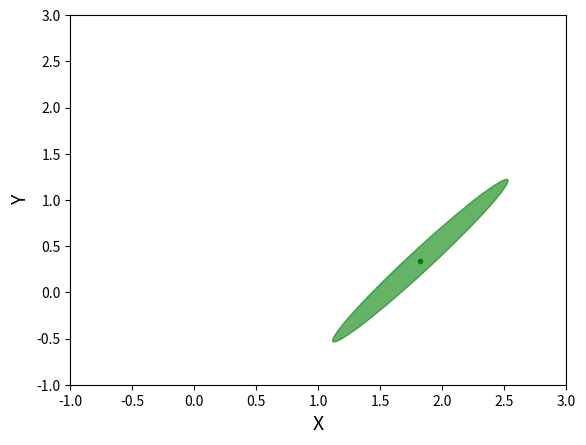

This chart was generated by the following Python code:
import numpy as np

import matplotlib.pyplot as plt
from matplotlib.patches import Ellipse
from scipy.linalg import sqrtm


# from numpy.linalg import matrix_rank
# from numpy import inf



def perturbed_points(X, pert_size, M):
    # [redacted]
    # % generate perturbed X and their corresponding log likelihood function
    #
    # % ------------------------------------------------------------------------
    # % INPUTS:
    # % X           ----- center point ---------------------------------- px1
    # % pert_size   ----- size of the perturbation ---------------------- px1
    # % M           ----- number of Hessian estimates
    #
    # % ------------------------------------------------------------------------
    # % OUTPUTS:
    # % X_perturbed ----- perturbed points ----------------------------   px4xM
    # % Y_perturbed ----- cost values of perturbed points -------------   4xM


    # dimension of X
    p = len(X)
    C = np.random.uniform(low=0.5, high=2.0) * Perturb_size  # .05*(X_max -X_min)
    C_tilde = np.random.uniform(low=0.5, high=1.0) * C

    X_perturbed = np.zeros(shape=(p, 4, M))  # np.tile(X, (M+1,1))
    Y_perturbed = np.zeros(shape=(4, M))
    # X_perturbed[:,0] = X
    # Y_perturbed[0] = LogL_func(X_perturbed[:,0])
    if p != 2:
        Delta = np.ones(shape=(p, 1))
        Delta_tilde = np.ones(shape=(p, 1))

    for k in range(M):
        np.random.seed()
        # loc = np.random.permutation(p)[0]
        if p == 2:
            Delta = np.random.choice([-1, 1], size=(p, 1))
            Delta_tilde = np.random.choice([-1, 1], size=(p, 1))
        else:
            Delta[np.random.permutation(p)[0]] = -1 * Delta[np.random.permutation(p)[0]]
            Delta_tilde[np.random.permutation(p)[0]] = -1 * Delta_tilde[np.random.permutation(p)[0]]

        thetaPlus = X + (C * Delta)
        thetaMinus = X - (C * Delta)

        X_perturbed[:, [0], k] = thetaPlus + C_tilde * Delta_tilde  # thetaPlusPlus
        Y_perturbed[0, k] = LogL_func(X_perturbed[:, 0, k])  # loglPP

        X_perturbed[:, [1], k] = thetaPlus - C_tilde * Delta_tilde  # thetaPlusMinus
        Y_perturbed[1, k] = LogL_func(X_perturbed[:, 1, k])  # loglPM

        X_perturbed[:, [2], k] = thetaMinus + C_tilde * Delta_tilde  # thetaMinusPlus
        Y_perturbed[2, k] = LogL_func(X_perturbed[:, 2, k])  # loglMP

        X_perturbed[:, [3], k] = thetaMinus - C_tilde * Delta_tilde  # thetaMinusMinus
        Y_perturbed[3, k] = LogL_func(X_perturbed[:, 3, k])  # loglMM

    return (X_perturbed, Y_perturbed)


def FisherInfMatrix(X, Perturb_size, M=10000, N=1):
    # dimension of X
    p = len(X)
    # Hessian
    H_bar = np.zeros(shape=(p, p, N))
    H_bar_avg = np.zeros(shape=(p, p, N))

    for i in range(N):
        # reset the data (samples) used for evaluation of the log likelihood
        # initialization
        H_hat = np.zeros(shape=(p, p, M))
        H_hat_avg = np.zeros(shape=(p, p, M))
        G_p = np.zeros(shape=(p, M))
        G_m = np.zeros(shape=(p, M))

        (X_perturbed, Y_perturbed) = perturbed_points(X, Perturb_size, M)

        for k in range(M):
            # print('X_perturbed = ', X_perturbed[:,:,k])
            # print('Y_perturbed = ', Y_perturbed[:,k])

            [thetaPlusPlus, thetaPlusMinus, thetaMinusPlus, thetaMinusMinus] = X_perturbed[:, :, k].T
            [loglPP, loglPM, loglMP, loglMM] = Y_perturbed[:, k]
            # print('thetaPlusPlus=',thetaPlusPlus)
            # print('loglPP=',loglPP)

            G_p[:, k] = (loglPP - loglPM) / (thetaPlusPlus - thetaPlusMinus)
            G_m[:, k] = (loglMP - loglMM) / (thetaMinusPlus - thetaMinusMinus)

            # H_hat(n)
            S = np.dot((1 / (thetaPlusPlus - thetaMinusPlus))[:, None], (G_p[:, k] - G_m[:, k])[None, :])  # H_hat
            # print('S=',S)
            H_hat[:, :, k] = .5 * (S + S.T)
            H_hat_avg[:, :, k] = k / (k + 1) * H_hat_avg[:, :, k - 1] + 1 / (k + 1) * H_hat[:, :, k]

        # print('G_p=',G_p)
        # print('G_m=',G_m)

        H_bar[:, :, i] = .5 * (
        H_hat_avg[:, :, M - 1] - sqrtm(np.linalg.matrix_power(H_hat_avg[:, :, M - 1], 2) + 1e-6 * np.eye(p)))
        # print('H_bar[:,:,i]=',H_bar[:,:,i])
        H_bar_avg[:, :, i] = i / (i + 1) * H_bar_avg[:, :, i - 1] + 1 / (i + 1) * H_bar[:, :, i]

    Fisher = -1 * H_bar_avg[:, :, N - 1]
    return Fisher


# plot the covarience matrix
def plot_cov_ellipse(cov, pos, nstd=2, ax=None, **kwargs):
    """
    Plots an `nstd` sigma error ellipse based on the specified covariance
    matrix (`cov`). Additional keyword arguments are passed on to the
    ellipse patch artist.

    Parameters
    ----------
        cov : The 2x2 covariance matrix to base the ellipse on
        pos : The location of the center of the ellipse. Expects a 2-element
            sequence of [x0, y0].
        nstd : The radius of the ellipse in numbers of standard deviations.
            Defaults to 2 standard deviations.
        ax : The axis that the ellipse will be plotted on. Defaults to the
            current axis.
        Additional keyword arguments are pass on to the ellipse patch.

    Returns
    -------
        A matplotlib ellipse artist
    """

    def eigsorted(cov):
        vals, vecs = np.linalg.eigh(cov)
        order = vals.argsort()[::-1]
        return vals[order], vecs[:, order]

    if ax is None:
        ax = plt.gca()

    vals, vecs = eigsorted(cov)
    theta = np.degrees(np.arctan2(*vecs[:, 0][::-1]))

    # Width and height are "full" widths, not radius
    width, height = 2 * nstd * np.sqrt(vals)
    ellip = Ellipse(xy=pos, width=width, height=height, angle=theta, **kwargs)

    ax.add_artist(ellip)
    return ellip


# test the algorithm
def likelihood(sigma, innovation):
    # Gaussian likelihood
    propFactor = 1 / np.sqrt(2 * np.pi * sigma)
    l = propFactor * np.exp(-0.5 * innovation ** 2 / sigma)
    return l


def LogL_func(X):
    n = 50
    p = len(X0)
    sigma_obs = .01
    Z = []
    for j in range(n):
        Z.append(np.linalg.norm(X0 - np.ones(shape=(1, p))) + np.random.normal(0, sigma_obs))
    meanZ = np.mean(Z)
    stdZ = np.std(Z)
    logL_X = []
    zeta = np.linalg.norm(X - np.ones(shape=(1, p))) + np.random.normal(0, sigma_obs)  # fValue(X)
    logL_X = np.log(likelihood(stdZ, abs(zeta - meanZ)))
    # logL_X = np.log(likelihood(sigma_obs, np.linalg.norm(X)))
    # for i in range(np.shape(X)[1]):
    #    zeta = np.linalg.norm(X[:,i]-np.ones(shape=(1,p))) + np.random.normal(0,sigma_obs) #fValue(X)
    #    logL_X.append(np.log(likelihood(stdZ, abs(zeta-meanZ))))
    return logL_X

p = 2
global X0
X0 = np.random.uniform(0.0, 2.0, (p, 1))
print('X0 =', X0)
X_min = 0
X_max = 2
M = 10
N = 100
Perturb_size = .1 * (X_max - X_min)
Fisher = FisherInfMatrix(X0, Perturb_size, M, N)

# sigma = diag(inv(Fisher))**.5
Covariance = np.linalg.inv(Fisher)

print("eigs of fisher: ", np.linalg.eigvals(Fisher))
print("eigs of Covariance: ", np.linalg.eigvals(Covariance))

print(Covariance)
fig3 = plt.figure('CramerRao')
ax = plt.subplot(111)
x, y = X0[0:2]
plt.plot(x, y, 'g.')
plot_cov_ellipse(Covariance, X0, nstd=1, alpha=0.6, color='green')
plt.xlim(-1, 3)
plt.ylim(-1, 3)
plt.xlabel('X', fontsize=14)
plt.ylabel('Y', fontsize=14)
plt.show()